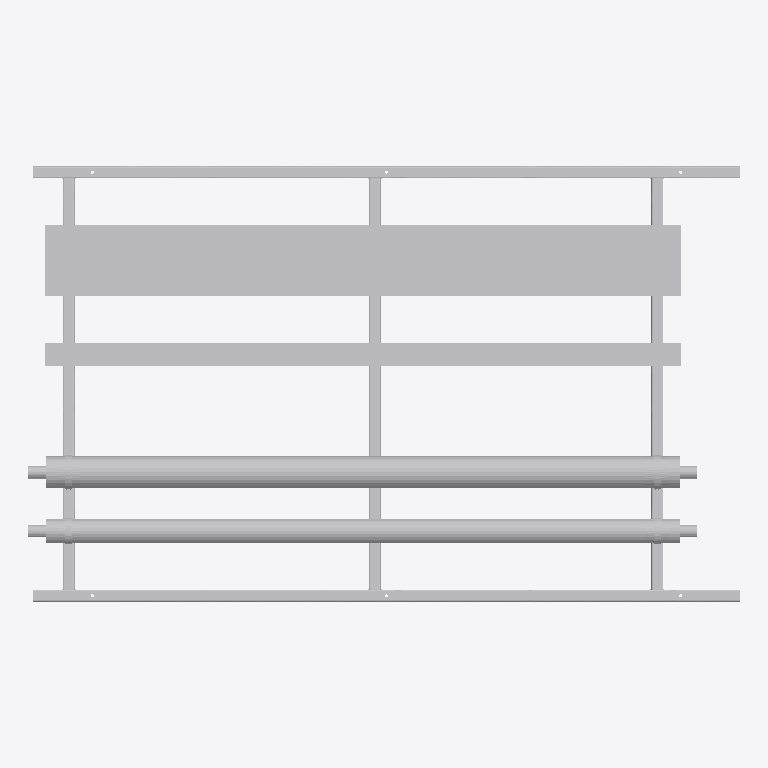
Plan cut of the same IFC building model at storey 'Level 0' (level 0.00 m, cut at 1.40 m), seen from above with north up, elements coloured by IFC class (only those large enough to see are counted): 21 other elements (light grey). No cut surface shows.
Extent 3.0 m × 1.9 m × 0.3 m (x, y, z). Storeys (2): Level 0 at 0.00 m; Level 1 at 4.00 m. Elements (43): 39 IfcBuildingElementProxy, 4 IfcMechanicalFastener.

HEADER;
FILE_DESCRIPTION(('ViewDefinition [CoordinationView]','RevitIdentifiers [ContentGUID: bd057799-ab2a-4c32-b9f8-a49134bfda82, VersionGUID: e5ec8929-f41f-4976-8bd4-8c4578e0f8ba, NumberOfSaves: 0]'),'2;1');
FILE_NAME('SP-01-SP01.ifc','2026-11-01T13:45:07+00:00',(''),(''),'ODA SDAI 25.12','Autodesk - Revit 26.4.20.9 (ENG) - 26.4.20.9','');
FILE_SCHEMA(('IFC2X3'));
ENDSEC;
DATA;
#20=IFCPROJECT('2z1NUPgofCChduf97BG2Lo',#6,'Project Number',$,$,'Project Name','Project Status',(#13,#18),#75916);
#34=IFCSITE('2z1NUPgofCChduf97BG2Lm',#6,'Default',$,$,#33,$,$,.ELEMENT.,(51,30,23,112487),(0,-7,-37,-956022),0.0,$,$);
#24=IFCBUILDING('2z1NUPgofCChduf97BG2Lp',#6,'',$,$,#23,$,'',.ELEMENT.,$,$,#21);
#27=IFCBUILDINGSTOREY('3Zu5Bv0LOHrPC10026FoQQ',#6,'Level 0',$,$,#26,$,'Level 0',.ELEMENT.,0.0);
#31=IFCBUILDINGSTOREY('15Z0v90RiHrPC20026FoKR',#6,'Level 1',$,$,#30,$,'Level 1',.ELEMENT.,3999.9999999999995);
#65099=IFCBUILDINGELEMENTPROXY('3bx8afz1z9TelKZ4LuxMKR',#6,'Straight:Default:892321',$,$,#65098,#65095,'892321',$);
#65014=IFCBUILDINGELEMENTPROXY('3bx8afz1z9TelKZ4LuxMKl',#6,'892309',$,$,#64816,#65013,'892309',$);
#64586=IFCBUILDINGELEMENTPROXY('3bx8afz1z9TelKZ4LuxMN6',#6,'892284',$,$,#64388,#64585,'892284',$);
#65056=IFCBUILDINGELEMENTPROXY('3bx8afz1z9TelKZ4LuxMKc',#6,'Straight:Default:892316',$,$,#65055,#65052,'892316',$);
#19990=IFCBUILDINGELEMENTPROXY('3bx8afz1z9TelKZ4LuxMNU',#6,'Side rail, left, drilled 3 x 14 dia:892260',$,$,#36,#19989,'892260',$);
#39934=IFCBUILDINGELEMENTPROXY('3bx8afz1z9TelKZ4LuxMNV',#6,'Side rail, right, drilled 3 x 14 dia:892261',$,$,#19993,#39933,'892261',$);
#51845=IFCBUILDINGELEMENTPROXY('3bx8afz1z9TelKZ4LuxMNT',#6,'Ring 15 cross member, row 1:892263',$,$,#51718,#51844,'892263',$);
#51715=IFCBUILDINGELEMENTPROXY('3bx8afz1z9TelKZ4LuxMNS',#6,'Ring 2 cross member, row 1, drilled 2 x 12 dia:892262',$,$,#39937,#51714,'892262',$);
#63620=IFCBUILDINGELEMENTPROXY('3bx8afz1z9TelKZ4LuxMNI',#6,'Ring 27 cross member, row 1, drilled 2 x 12 dia:892264',$,$,#51848,#63619,'892264',$);
#75700=IFCMECHANICALFASTENER('3bx8afz1z9TelKZ4LuxMLw',#6,'Walraven Heavy Duty Clamp HD500 (M810, M1012) (BUP1000):Walraven Heavy Duty Clamp HD500 (M810, M1012) (BUP1000):892352','Heavy Duty Clamp HD500 (M10/12) (BUP1000) 132 - 140 mm',$,#75699,#75696,'892352',$,$);
#75605=IFCMECHANICALFASTENER('3bx8afz1z9TelKZ4LuxMKA',#6,'Walraven Heavy Duty Clamp HD500 (M810, M1012) (BUP1000):Walraven Heavy Duty Clamp HD500 (M810, M1012) (BUP1000):892336','Heavy Duty Clamp HD500 (M10/12) (BUP1000) 132 - 140 mm',$,#75604,#75601,'892336',$,$);
#75791=IFCBUILDINGELEMENTPROXY('3bx8afz1z9TelKZ4LuxMLp',#6,'Insulation block 134 x 100:892361',$,$,#75781,#75790,'892361',$);
#75765=IFCBUILDINGELEMENTPROXY('3bx8afz1z9TelKZ4LuxMLz',#6,'Insulation block 134 x 100:892359',$,$,#75755,#75764,'892359',$);
#75658=IFCMECHANICALFASTENER('3bx8afz1z9TelKZ4LuxMK2',#6,'Walraven Heavy Duty Clamp HD500 (M810, M1012) (BUP1000):Walraven Heavy Duty Clamp HD500 (M810, M1012) (BUP1000):892344','Heavy Duty Clamp HD500 (M10/12) (BUP1000) 98 - 106 mm',$,#75657,#75654,'892344',$,$);
#70314=IFCMECHANICALFASTENER('3bx8afz1z9TelKZ4LuxMKT',#6,'Walraven Heavy Duty Clamp HD500 (M810, M1012) (BUP1000):Walraven Heavy Duty Clamp HD500 (M810, M1012) (BUP1000):892327','Heavy Duty Clamp HD500 (M10/12) (BUP1000) 98 - 106 mm',$,#70313,#70309,'892327',$,$);
#64594=IFCBUILDINGELEMENTPROXY('3bx8afz1z9TelKZ4LuxMKv',#6,'S1 (7270S) - Slip Straight Connector:Default:892291',$,$,#64593,#64590,'892291',$);
#64603=IFCBUILDINGELEMENTPROXY('3bx8afz1z9TelKZ4LuxMKm',#6,'S1 (7270S) - Slip Straight Connector:Default:892298',$,$,#64602,#64599,'892298',$);
#64166=IFCBUILDINGELEMENTPROXY('3bx8afz1z9TelKZ4LuxMNJ',#6,'S1 (7270S) - Slip Straight Connector:Default:892265',$,$,#64165,#64162,'892265',$);
#64175=IFCBUILDINGELEMENTPROXY('3bx8afz1z9TelKZ4LuxMNB',#6,'S1 (7270S) - Slip Straight Connector:Default:892273',$,$,#64174,#64171,'892273',$);
#75778=IFCBUILDINGELEMENTPROXY('3bx8afz1z9TelKZ4LuxMLo',#6,'Insulation block 104 x 100:892360',$,$,#75768,#75777,'892360',$);
#75752=IFCBUILDINGELEMENTPROXY('3bx8afz1z9TelKZ4LuxMLy',#6,'Insulation block 104 x 100:892358',$,$,#75737,#75751,'892358',$);
ENDSEC;
